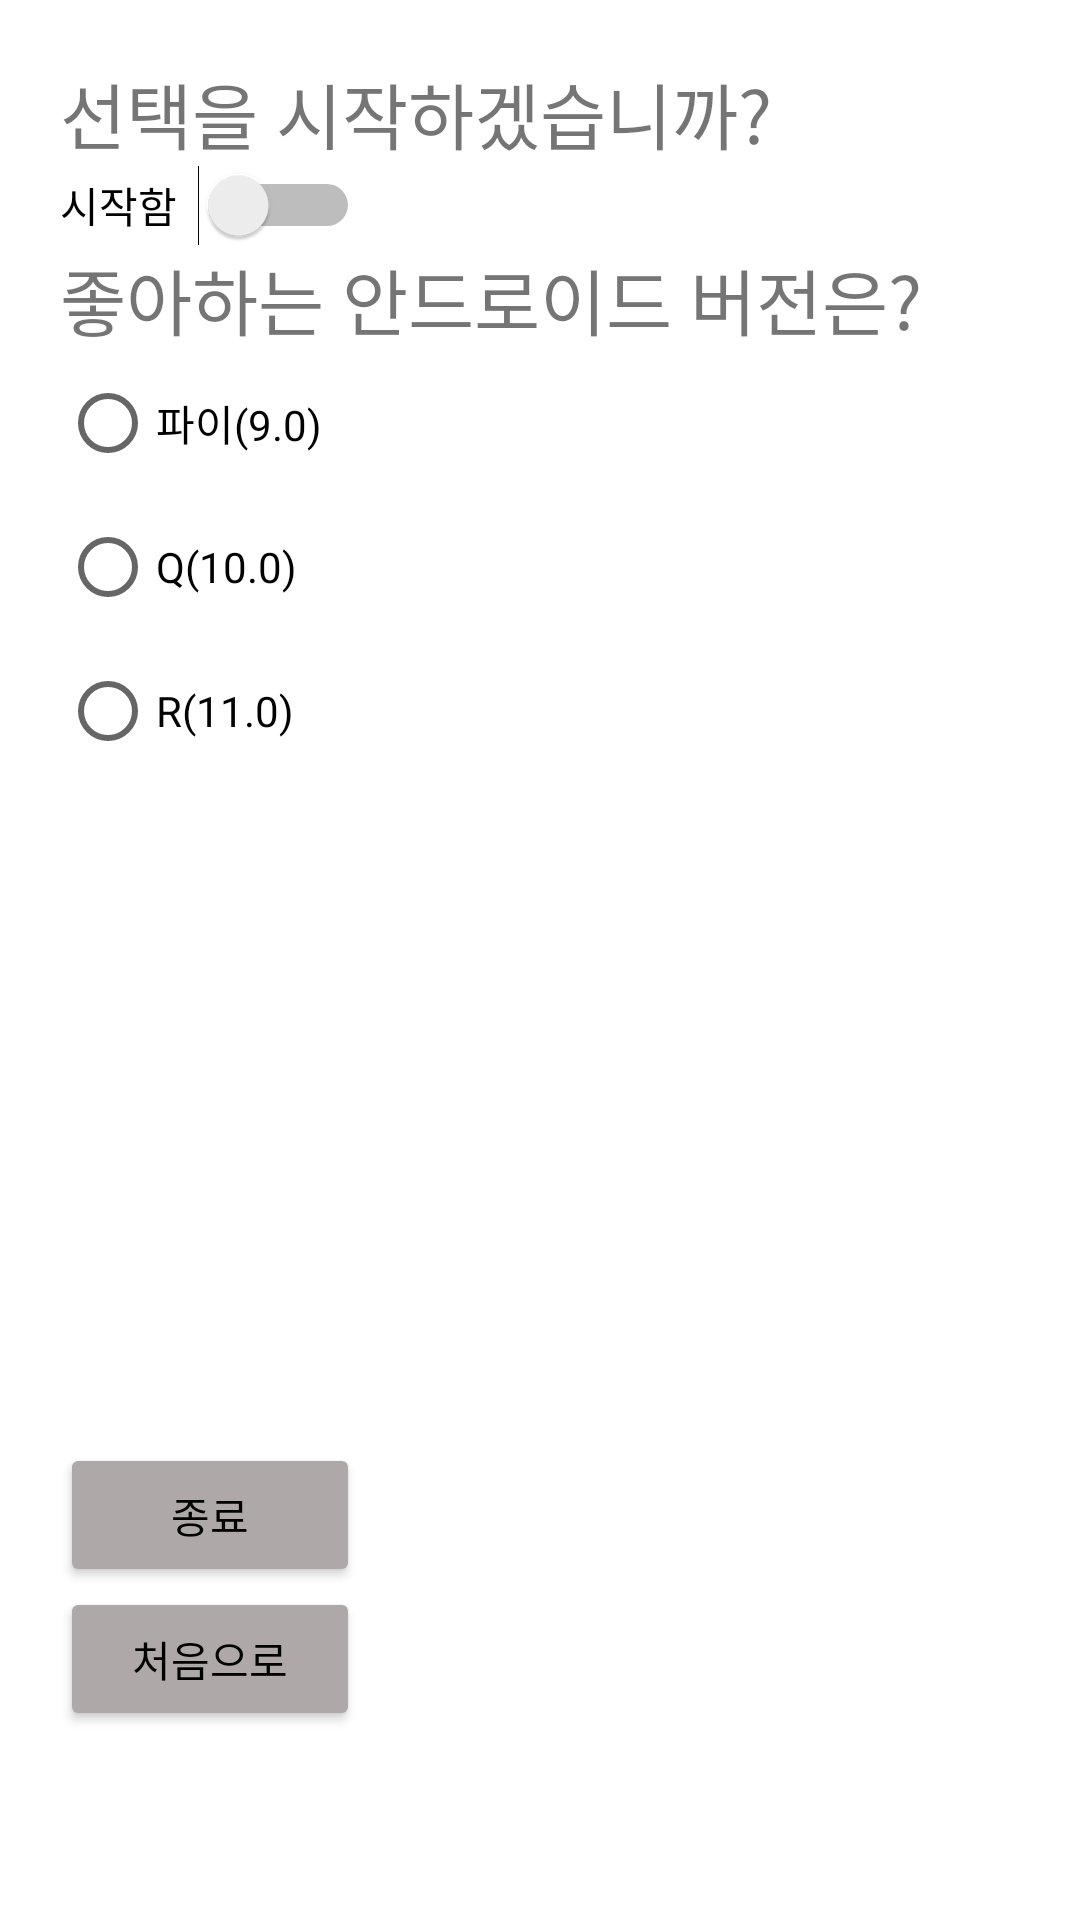

Here is an Android app screen rendered from its layout file. Give the layout XML and the strings, colors and styles it references.
<!-- AndroidManifest.xml: application theme Theme.Test05 -->
<!-- res/layout/activity_main.xml -->
<?xml version="1.0" encoding="utf-8"?>

<LinearLayout xmlns:android="http://schemas.android.com/apk/res/android"
    xmlns:app="http://schemas.android.com/apk/res-auto"
    xmlns:tools="http://schemas.android.com/tools"
    android:layout_width="match_parent"
    android:layout_height="match_parent"
    android:orientation="vertical"
    android:padding="20dp"
    tools:context=".MainActivity">

    <TextView
        android:id="@+id/textView"
        android:layout_width="match_parent"
        android:layout_height="wrap_content"
        android:text="선택을 시작하겠습니까?"
        android:textSize="24sp" />

    <Switch
        android:id="@+id/switch1"
        android:layout_width="100dp"
        android:layout_height="wrap_content"
        android:text="시작함" />

    <TextView
        android:id="@+id/textView2"
        android:layout_width="match_parent"
        android:layout_height="wrap_content"
        android:text="좋아하는 안드로이드 버전은?"
        android:textSize="24sp" />

    <RadioGroup
        android:layout_width="match_parent"
        android:layout_height="wrap_content">

        <RadioButton
            android:id="@+id/radioButton"
            android:layout_width="match_parent"
            android:layout_height="wrap_content"
            android:text="파이(9.0)" />

        <RadioButton
            android:id="@+id/radioButton2"
            android:layout_width="match_parent"
            android:layout_height="wrap_content"
            android:text="Q(10.0)" />

        <RadioButton
            android:id="@+id/radioButton3"
            android:layout_width="match_parent"
            android:layout_height="wrap_content"
            android:text="R(11.0)" />
    </RadioGroup>

    <ImageView
        android:id="@+id/imageView2"
        android:layout_width="match_parent"
        android:layout_height="220dp"
        app:srcCompat="@drawable/ic_launcher_background" />

    <Button
        android:id="@+id/button"
        android:layout_width="100dp"
        android:layout_height="wrap_content"
        android:backgroundTint="#AEA8A8"
        android:text="종료"
        android:textColor="#000000" />

    <Button
        android:id="@+id/button2"
        android:layout_width="100dp"
        android:layout_height="wrap_content"
        android:backgroundTint="#AEA8A8"
        android:text="처음으로"
        android:textColor="#000000" />

</LinearLayout>
<!-- resources referenced by this layout -->
<resources>
  <style name="Theme.Test05" parent="Theme.MaterialComponents.DayNight.DarkActionBar">
          
          <item name="colorPrimary">@color/purple_500</item>
          <item name="colorPrimaryVariant">@color/purple_700</item>
          <item name="colorOnPrimary">@color/white</item>
          
          <item name="colorSecondary">@color/teal_200</item>
          <item name="colorSecondaryVariant">@color/teal_700</item>
          <item name="colorOnSecondary">@color/black</item>
          
          <item name="android:statusBarColor" tools:targetApi="l">?attr/colorPrimaryVariant</item>
          
      </style>
  <color name="purple_500">#FF6200EE</color>
  <color name="purple_700">#FF3700B3</color>
  <color name="white">#FFFFFFFF</color>
  <color name="teal_200">#FF03DAC5</color>
  <color name="teal_700">#FF018786</color>
  <color name="black">#FF000000</color>
</resources>
